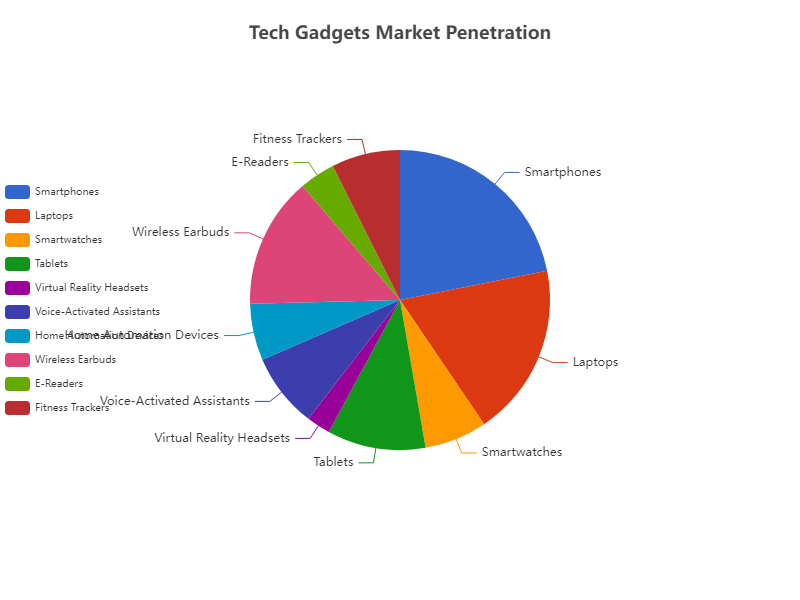

The file beside this chart, header and first rows:
Technology Adoption Percentage
Smartphones, 68
Laptops, 58
Smartwatches, 21
Tablets, 33
Virtual Reality Headsets, 8
Voice-Activated Assistants, 25
Home Automation Devices, 19
Wireless Earbuds, 44
E-Readers, 12
Fitness Trackers, 23
